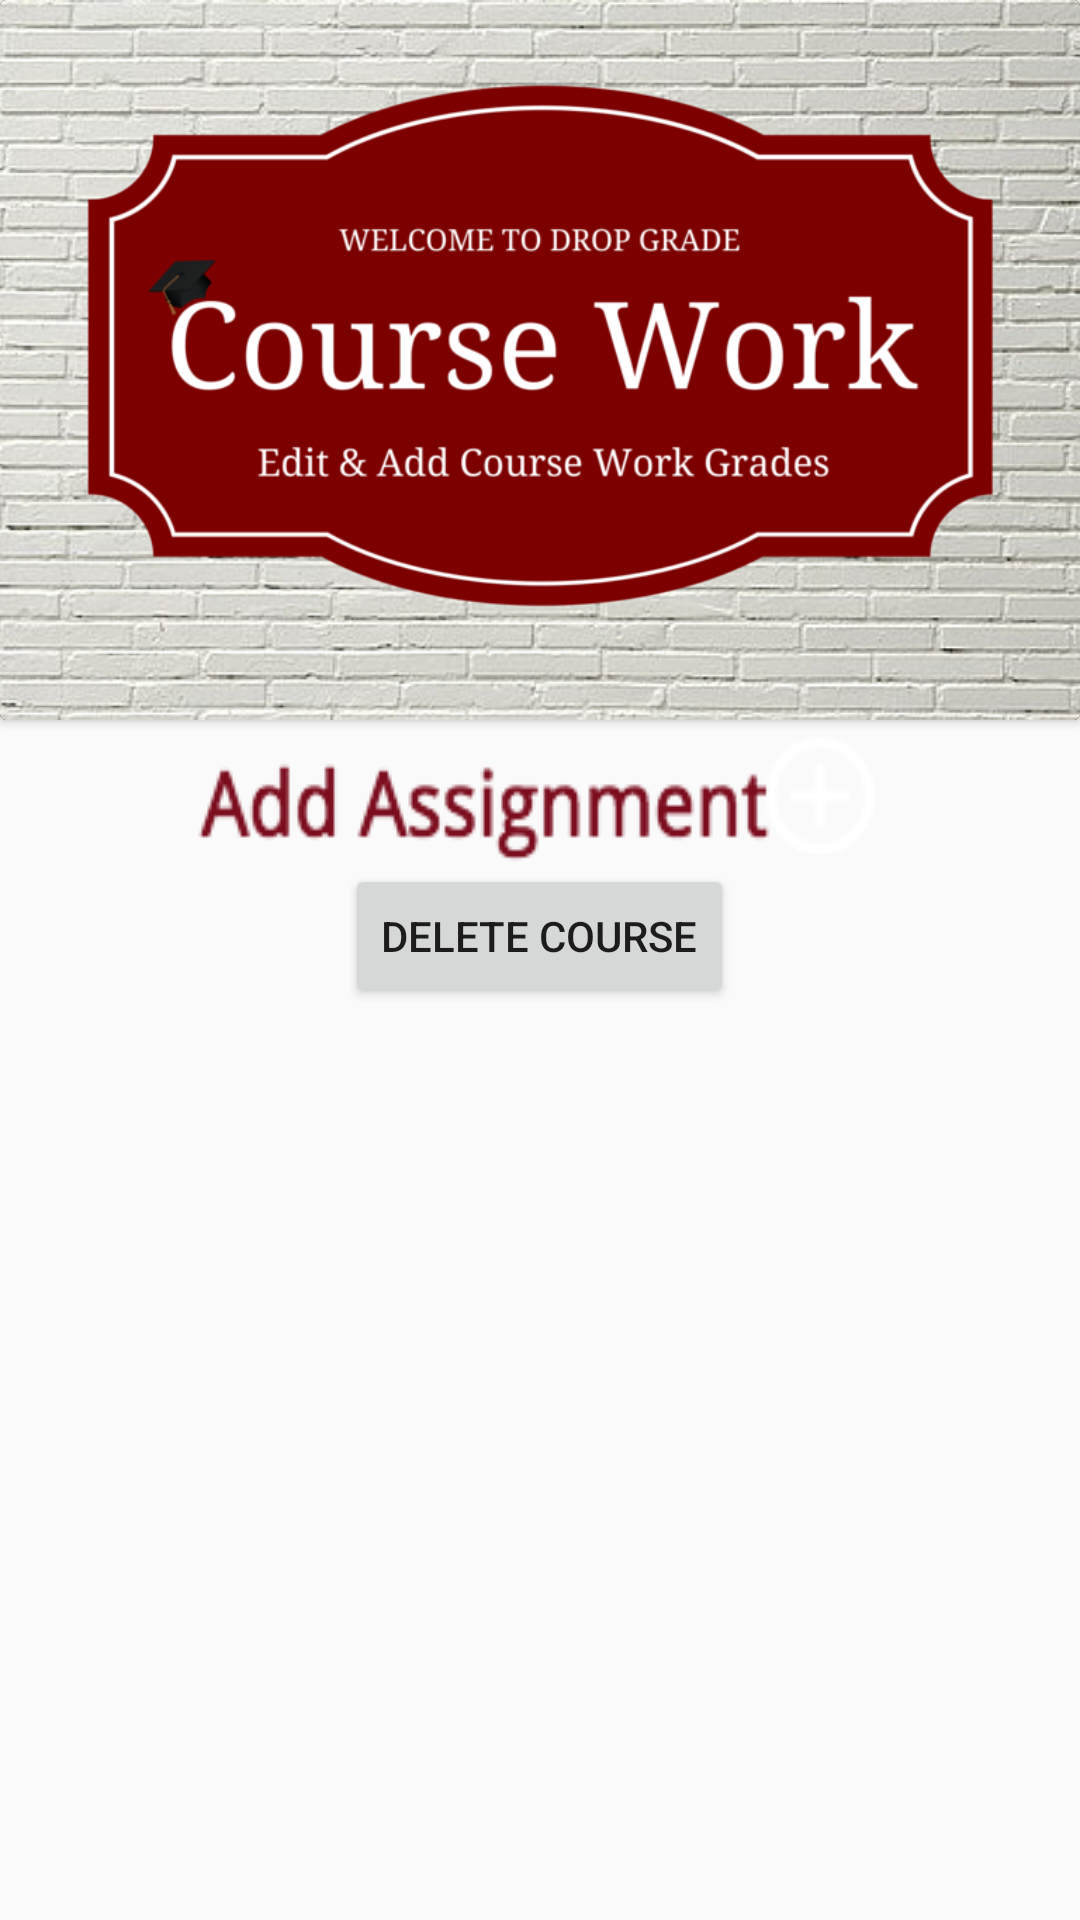

The Android layout XML behind this screen, and the referenced resources:
<!-- AndroidManifest.xml: application theme AppTheme -->
<!-- res/layout/course_work_activity.xml -->
<?xml version="1.0" encoding="utf-8"?>
<LinearLayout xmlns:android="http://schemas.android.com/apk/res/android"
    android:layout_width="fill_parent"
    android:layout_height="fill_parent"
    android:orientation="vertical"
    android:background="@drawable/wall" >
    
        <android.support.v7.widget.CardView xmlns:android="http://schemas.android.com/apk/res/android"
        android:id="@+id/card_view"
        android:background="@drawable/wall"
        android:layout_width="match_parent"
        android:layout_height="wrap_content"
        android:padding="5dp"
        
        >
        
         <LinearLayout
            android:layout_width="match_parent"
            android:layout_height="match_parent"
            android:orientation="vertical"
            android:background= "#3D1308">

            <ImageView
                android:id="@+id/imgImage"
                android:layout_width="wrap_content"
                android:layout_height="240dp"
                android:layout_alignParentTop="true"
                android:scaleType="centerCrop"
                android:src="@drawable/coursework" />
             
        </LinearLayout>

	</android.support.v7.widget.CardView>
    
    
           <Button
                android:id="@+id/addAssign"
                android:layout_width="wrap_content"
                android:layout_height="wrap_content"
                android:background="@drawable/addassign"
                 android:layout_below="@+id/listView10"
                android:layout_gravity="center" />
             <Button
                android:id="@+id/deleteCourse"
                android:layout_width="wrap_content"
                android:layout_height="wrap_content"
                android:layout_gravity="center"

                android:text="Delete Course" />

            <ExpandableListView
                android:id="@+id/listView10"
                android:layout_width="match_parent"
                android:layout_height="449dp"
                android:cacheColorHint="#00000000"
                android:divider="#ffff1200"
                android:groupIndicator="@drawable/group_indicator" />
			
			<RelativeLayout
				android:layout_width="wrap_content"
                android:layout_height="wrap_content"
            >
            <EditText
                android:id="@+id/finalGrade"
                android:layout_width="wrap_content"
                android:layout_height="wrap_content"
                android:ems="10"
                android:text="Final Average:  "
                android:textSize="26sp"
                android:textStyle="bold" />

			<EditText
			    android:id="@+id/finalGradeInput"
			    android:layout_width="wrap_content"
			    android:layout_height="wrap_content"
			    android:layout_alignParentRight="true"
			    android:layout_alignParentTop="true"
			    android:layout_marginRight="96dp"
			    android:ems="10"
			    android:textSize="26sp"
			    android:textStyle="bold" >

			    <requestFocus />
			</EditText>

			</RelativeLayout>
</LinearLayout>
<!-- resources referenced by this layout -->
<resources>
  <!-- drawable addassign: png bitmap (drawable, 5466 bytes) -->
  <!-- drawable coursework: png bitmap (drawable, 577961 bytes) -->
  <!-- drawable group_indicator (drawable) -->
  <?xml version="1.0" encoding="utf-8"?>
  <selector xmlns:android="http://schemas.android.com/apk/res/android">
      <item android:drawable="@drawable/circle_arrow_down" android:state_empty="true">  </item>
      <item android:drawable="@drawable/circle_up_down" android:state_expanded="true"></item>
      <item android:drawable="@drawable/circle_arrow_down"></item>
  </selector>
  <style name="AppTheme" parent="AppBaseTheme">
          
      </style>
  <!-- drawable circle_arrow_down: png bitmap (drawable, 3791 bytes) -->
  <!-- drawable circle_up_down: png bitmap (drawable, 3810 bytes) -->
  <style name="AppBaseTheme" parent="Theme.AppCompat.Light">
  
          
          
      </style>
</resources>
